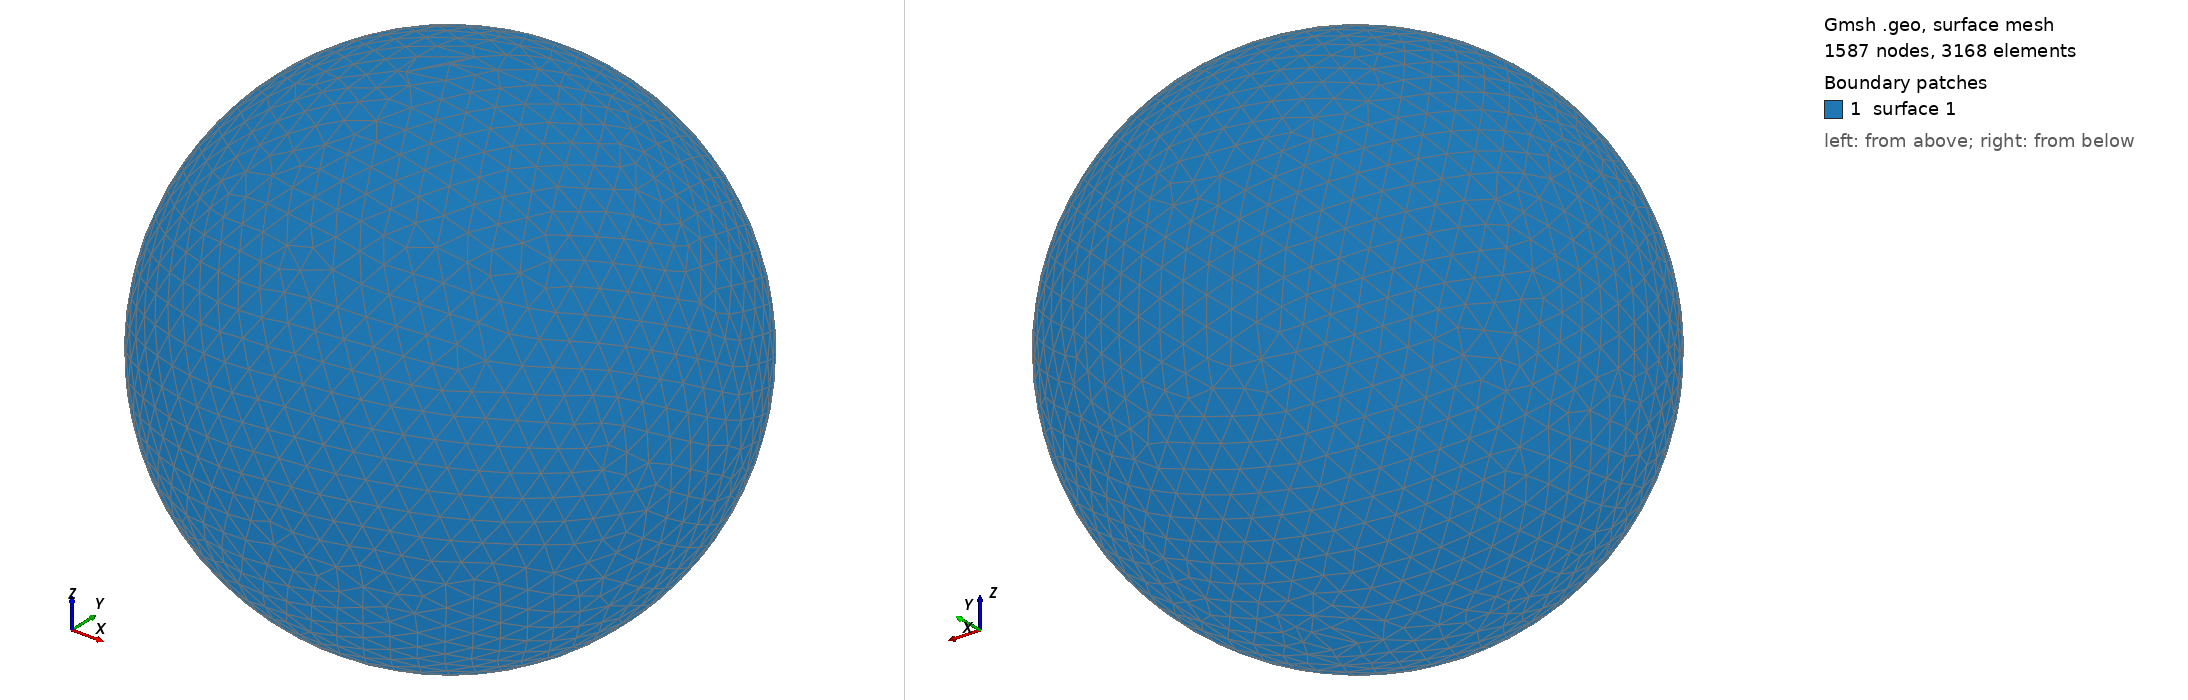

Gmsh geometry script, surface-meshed: 1587 nodes, 3168 surface elements. Boundary patches (legend numbers): 1 surface 1. Left view from above one corner, right view from below the opposite corner. The script declares no physical surfaces, so the legend lists its geometric surfaces. The drawing asked Gmsh for element sizes between 1% and 20% of the model's largest extent; the script's own settings can give other sizes.

=== shot1223.geo (drawn) ===
SetFactory("OpenCASCADE");
Point(1) = {0,0,0,0};
Sphere(1) = {0,0,0,0.02998000};
MeshSize{ PointsOf{ Surface{:}; } } = 0.002998000;
Mesh.ElementOrder=1;
Mesh.Format=39;
